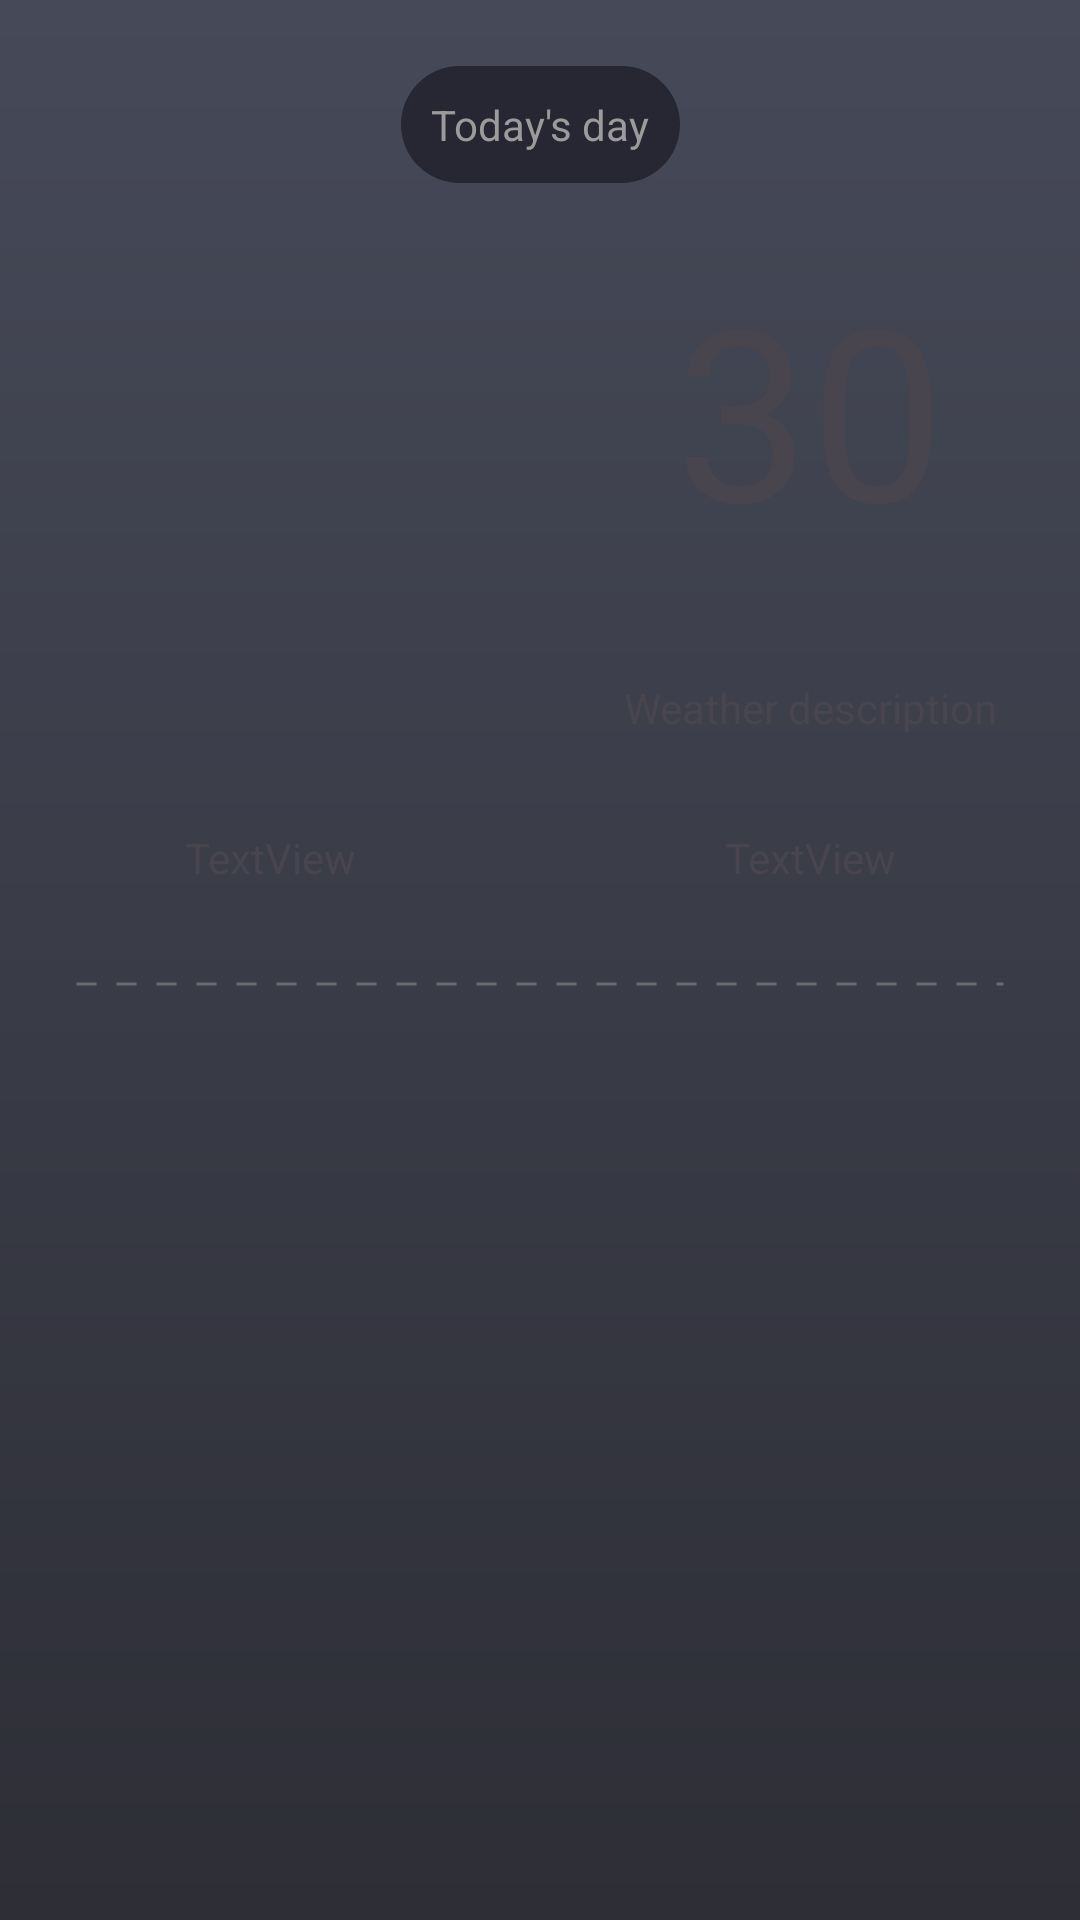

Here is an Android app screen rendered from its layout file. Give the layout XML and the strings, colors and styles it references.
<!-- AndroidManifest.xml: application theme Base.Theme.WeatherForecast -->
<!-- res/layout/fragment_home.xml -->
<?xml version="1.0" encoding="utf-8"?>
<androidx.constraintlayout.widget.ConstraintLayout
    xmlns:android="http://schemas.android.com/apk/res/android"
    xmlns:app="http://schemas.android.com/apk/res-auto"
    xmlns:tools="http://schemas.android.com/tools"
    android:layout_width="match_parent"
    android:layout_height="match_parent"
    android:background="@drawable/gradient_home_fragment"
    tools:context=".fragments.HomeFragment">

    
    <include
        android:id="@+id/includeWeatherCurrent"
        layout="@layout/weather_current"
        android:layout_width="match_parent"
        android:layout_height="wrap_content"
        app:layout_constraintEnd_toEndOf="parent"
        app:layout_constraintStart_toStartOf="parent"
        app:layout_constraintTop_toTopOf="parent" />

    <View
        android:id="@+id/viewDottedLine"
        android:layout_width="match_parent"
        android:layout_height="4dp"
        android:layout_marginStart="25dp"
        android:layout_marginTop="25dp"
        android:layout_marginEnd="25dp"
        android:background="@drawable/dotted_line"
        app:layout_constraintEnd_toEndOf="parent"
        app:layout_constraintStart_toStartOf="parent"
        app:layout_constraintTop_toBottomOf="@+id/includeWeatherCurrent" />

    
    <include
        android:id="@+id/includeWeatherHourly"
        layout="@layout/weather_hourly"
        android:layout_width="match_parent"
        android:layout_height="wrap_content"
        android:layout_marginTop="15dp"
        app:layout_constraintEnd_toEndOf="parent"
        app:layout_constraintStart_toStartOf="parent"
        app:layout_constraintTop_toBottomOf="@+id/viewDottedLine" />

    


    


    


    


</androidx.constraintlayout.widget.ConstraintLayout>
<!-- res/layout/weather_current.xml (included above) -->
<?xml version="1.0" encoding="utf-8"?>
<androidx.constraintlayout.widget.ConstraintLayout xmlns:android="http://schemas.android.com/apk/res/android"
    xmlns:app="http://schemas.android.com/apk/res-auto"
    xmlns:tools="http://schemas.android.com/tools"
    android:layout_width="match_parent"
    android:layout_height="305dp">

    <TextView
        android:id="@+id/tvTodaysDate"
        android:layout_width="wrap_content"
        android:layout_height="wrap_content"
        android:layout_marginTop="22dp"
        android:background="@drawable/oval_background"
        android:padding="10dp"
        android:text="Today's day"
        android:textColor="#9C9A9A"
        app:layout_constraintEnd_toEndOf="parent"
        app:layout_constraintStart_toStartOf="parent"
        app:layout_constraintTop_toTopOf="parent" />

    <LinearLayout
        android:id="@+id/linearLayout"
        android:layout_width="match_parent"
        android:layout_height="200dp"
        android:orientation="horizontal"
        app:layout_constraintEnd_toEndOf="parent"
        app:layout_constraintStart_toStartOf="parent"
        app:layout_constraintTop_toBottomOf="@+id/tvTodaysDate">

        <ImageView
            android:id="@+id/imWeatherPicture"
            android:layout_width="0dp"
            android:layout_height="match_parent"
            android:layout_weight="1"
            app:srcCompat="@drawable/ic_launcher_background" />

        <LinearLayout
            android:layout_width="0dp"
            android:layout_height="match_parent"
            android:layout_weight="1"
            android:orientation="vertical">

            <TextView
                android:id="@+id/tvTemperatureNow"
                android:layout_width="match_parent"
                android:layout_height="0dp"
                android:layout_weight="3"
                android:gravity="center"
                android:text="30"
                android:textSize="80sp" />

            <TextView
                android:id="@+id/tvWeatherDescription"
                android:layout_width="match_parent"
                android:layout_height="0dp"
                android:layout_weight="1"
                android:gravity="center"
                android:text="Weather description" />
        </LinearLayout>
    </LinearLayout>

    <LinearLayout
        android:id="@+id/linearLayout2"
        android:layout_width="match_parent"
        android:layout_height="30dp"
        android:layout_marginTop="10dp"
        android:orientation="horizontal"
        app:layout_constraintEnd_toEndOf="parent"
        app:layout_constraintStart_toStartOf="parent"
        app:layout_constraintTop_toBottomOf="@+id/linearLayout">

        <TextView
            android:id="@+id/tvFeelsLike"
            android:layout_width="0dp"
            android:layout_height="match_parent"
            android:layout_weight="1"
            android:gravity="center"
            android:text="TextView" />

        <TextView
            android:id="@+id/tvWindSpeed"
            android:layout_width="0dp"
            android:layout_height="match_parent"
            android:layout_weight="1"
            android:gravity="center"
            android:text="TextView" />
    </LinearLayout>
</androidx.constraintlayout.widget.ConstraintLayout>
<!-- res/layout/weather_hourly.xml (included above) -->
<?xml version="1.0" encoding="utf-8"?>
<androidx.constraintlayout.widget.ConstraintLayout xmlns:android="http://schemas.android.com/apk/res/android"
    xmlns:app="http://schemas.android.com/apk/res-auto"
    android:layout_width="match_parent"
    android:layout_height="match_parent">

    <TableLayout
        android:id="@+id/tableLayout"
        android:layout_width="match_parent"
        android:layout_height="90dp"
        android:gravity="center"
        android:visibility="gone"
        app:layout_constraintEnd_toEndOf="parent"
        app:layout_constraintStart_toStartOf="parent"
        app:layout_constraintTop_toTopOf="parent">

        <TableRow>

            <LinearLayout
                android:layout_width="0dp"
                android:layout_height="wrap_content"
                android:layout_weight="1"
                android:gravity="start"
                android:orientation="horizontal"
                android:paddingStart="30dp">

                <ImageView
                    android:id="@+id/ivPrecipitation"
                    android:layout_width="35dp"
                    android:layout_height="35dp"
                    app:srcCompat="@drawable/ic_launcher_background" />

                <TextView
                    android:id="@+id/tvPrecipitation"
                    android:layout_width="wrap_content"
                    android:layout_height="wrap_content"
                    android:layout_gravity="center_vertical"
                    android:layout_marginStart="10dp"
                    android:text="Text" />

            </LinearLayout>

            <LinearLayout
                android:layout_width="0dp"
                android:layout_height="wrap_content"
                android:layout_weight="1"
                android:gravity="start"
                android:orientation="horizontal"
                android:paddingStart="30dp">

                <ImageView
                    android:id="@+id/ivHumidity"
                    android:layout_width="35dp"
                    android:layout_height="35dp"
                    app:srcCompat="@drawable/ic_launcher_background" />

                <TextView
                    android:id="@+id/tvHumidity"
                    android:layout_width="wrap_content"
                    android:layout_height="wrap_content"
                    android:layout_gravity="center_vertical"
                    android:layout_marginStart="10dp"
                    android:text="Text" />

            </LinearLayout>

        </TableRow>

        <TableRow>

            <LinearLayout
                android:layout_width="0dp"
                android:layout_height="wrap_content"
                android:layout_marginTop="8dp"
                android:layout_weight="1"
                android:gravity="start"
                android:orientation="horizontal"
                android:paddingStart="30dp">

                <ImageView
                    android:id="@+id/ivWind"
                    android:layout_width="35dp"
                    android:layout_height="35dp"
                    app:srcCompat="@drawable/ic_launcher_background" />

                <TextView
                    android:id="@+id/tvWind"
                    android:layout_width="wrap_content"
                    android:layout_height="wrap_content"
                    android:layout_gravity="center_vertical"
                    android:layout_marginStart="10dp"
                    android:text="Text" />

            </LinearLayout>

            <LinearLayout
                android:layout_width="0dp"
                android:layout_height="wrap_content"
                android:layout_marginTop="8dp"
                android:layout_weight="1"
                android:gravity="start"
                android:orientation="horizontal"
                android:paddingStart="30dp">

                <ImageView
                    android:id="@+id/ivSunset"
                    android:layout_width="35dp"
                    android:layout_height="35dp"
                    app:srcCompat="@drawable/ic_launcher_background" />

                <TextView
                    android:id="@+id/tvSunset"
                    android:layout_width="wrap_content"
                    android:layout_height="wrap_content"
                    android:layout_gravity="center_vertical"
                    android:layout_marginStart="10dp"
                    android:text="Text" />

            </LinearLayout>

        </TableRow>

    </TableLayout>

    <androidx.recyclerview.widget.RecyclerView
        android:id="@+id/recyclerViewWeatherHourly"
        android:layout_width="match_parent"
        android:layout_height="wrap_content"
        android:layout_marginTop="20dp"
        android:orientation="horizontal"
        app:layoutManager="androidx.recyclerview.widget.LinearLayoutManager"
        app:layout_constraintEnd_toEndOf="parent"
        app:layout_constraintStart_toStartOf="parent"
        app:layout_constraintTop_toBottomOf="@+id/tableLayout" />

</androidx.constraintlayout.widget.ConstraintLayout>
<!-- resources referenced by this layout -->
<resources>
  <!-- drawable dotted_line (drawable) -->
  <?xml version="1.0" encoding="utf-8"?>
  <shape xmlns:android="http://schemas.android.com/apk/res/android"
      android:shape="line">
      <stroke
          android:color="@color/dotted_line"
          android:dashWidth="20px"
          android:dashGap="20px"
          android:width="1dp"/>
  </shape>
  <!-- drawable gradient_home_fragment (drawable) -->
  <?xml version="1.0" encoding="utf-8"?>
  <shape xmlns:android="http://schemas.android.com/apk/res/android">
      <gradient
          android:startColor="@color/start_color_home_fragment"
          android:endColor="@color/end_color_home_fragment"
          android:angle="270" />
  </shape>
  <!-- drawable oval_background (drawable) -->
  <?xml version="1.0" encoding="utf-8"?>
  <shape xmlns:android="http://schemas.android.com/apk/res/android">
      <solid android:color="@color/oval_background" />
      <corners android:radius="100dp" />
  </shape>
  <style name="Base.Theme.WeatherForecast" parent="Theme.Material3.DayNight.NoActionBar">
          
          
      </style>
  <color name="dotted_line">#6A6B71</color>
  <color name="start_color_home_fragment">#464958</color>
  <color name="end_color_home_fragment">#2D2E36</color>
  <color name="oval_background">#262732</color>
</resources>
